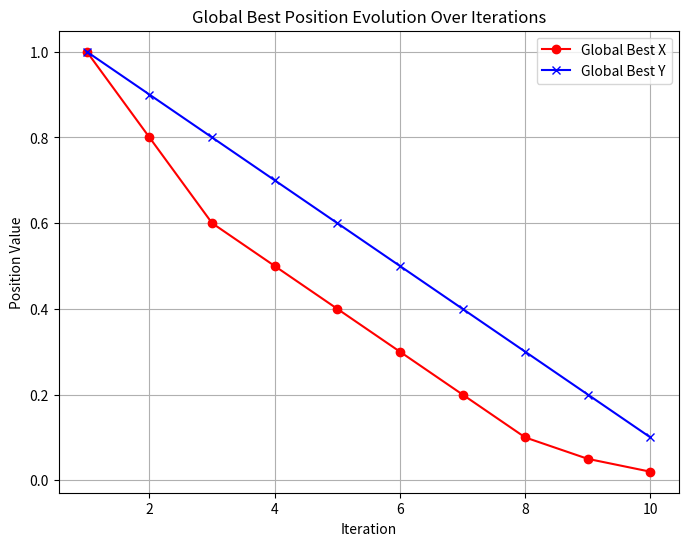

The script that saved this image:
import matplotlib.pyplot as plt

# Example globalbestX and globalbestY from the output of Java program (replace with actual values)
globalBestHistoryX = [1.0, 0.8, 0.6, 0.5, 0.4, 0.3, 0.2, 0.1, 0.05, 0.02]  # Global best X positions over iterations
globalBestHistoryY = [1.0, 0.9, 0.8, 0.7, 0.6, 0.5, 0.4, 0.3, 0.2, 0.1]  # Global best Y positions over iterations

# Create an iteration number list (assuming 10 iterations)
iterations = list(range(1, len(globalBestHistoryX) + 1))

# Plotting the global best positions over the iterations
plt.figure(figsize=(8, 6))
plt.plot(iterations, globalBestHistoryX, label="Global Best X", color='r', marker='o')
plt.plot(iterations, globalBestHistoryY, label="Global Best Y", color='b', marker='x')

# Add labels and title
plt.xlabel('Iteration')
plt.ylabel('Position Value')
plt.title('Global Best Position Evolution Over Iterations')

# Add a legend
plt.legend()

# Show the plot
plt.grid(True)
plt.show()
